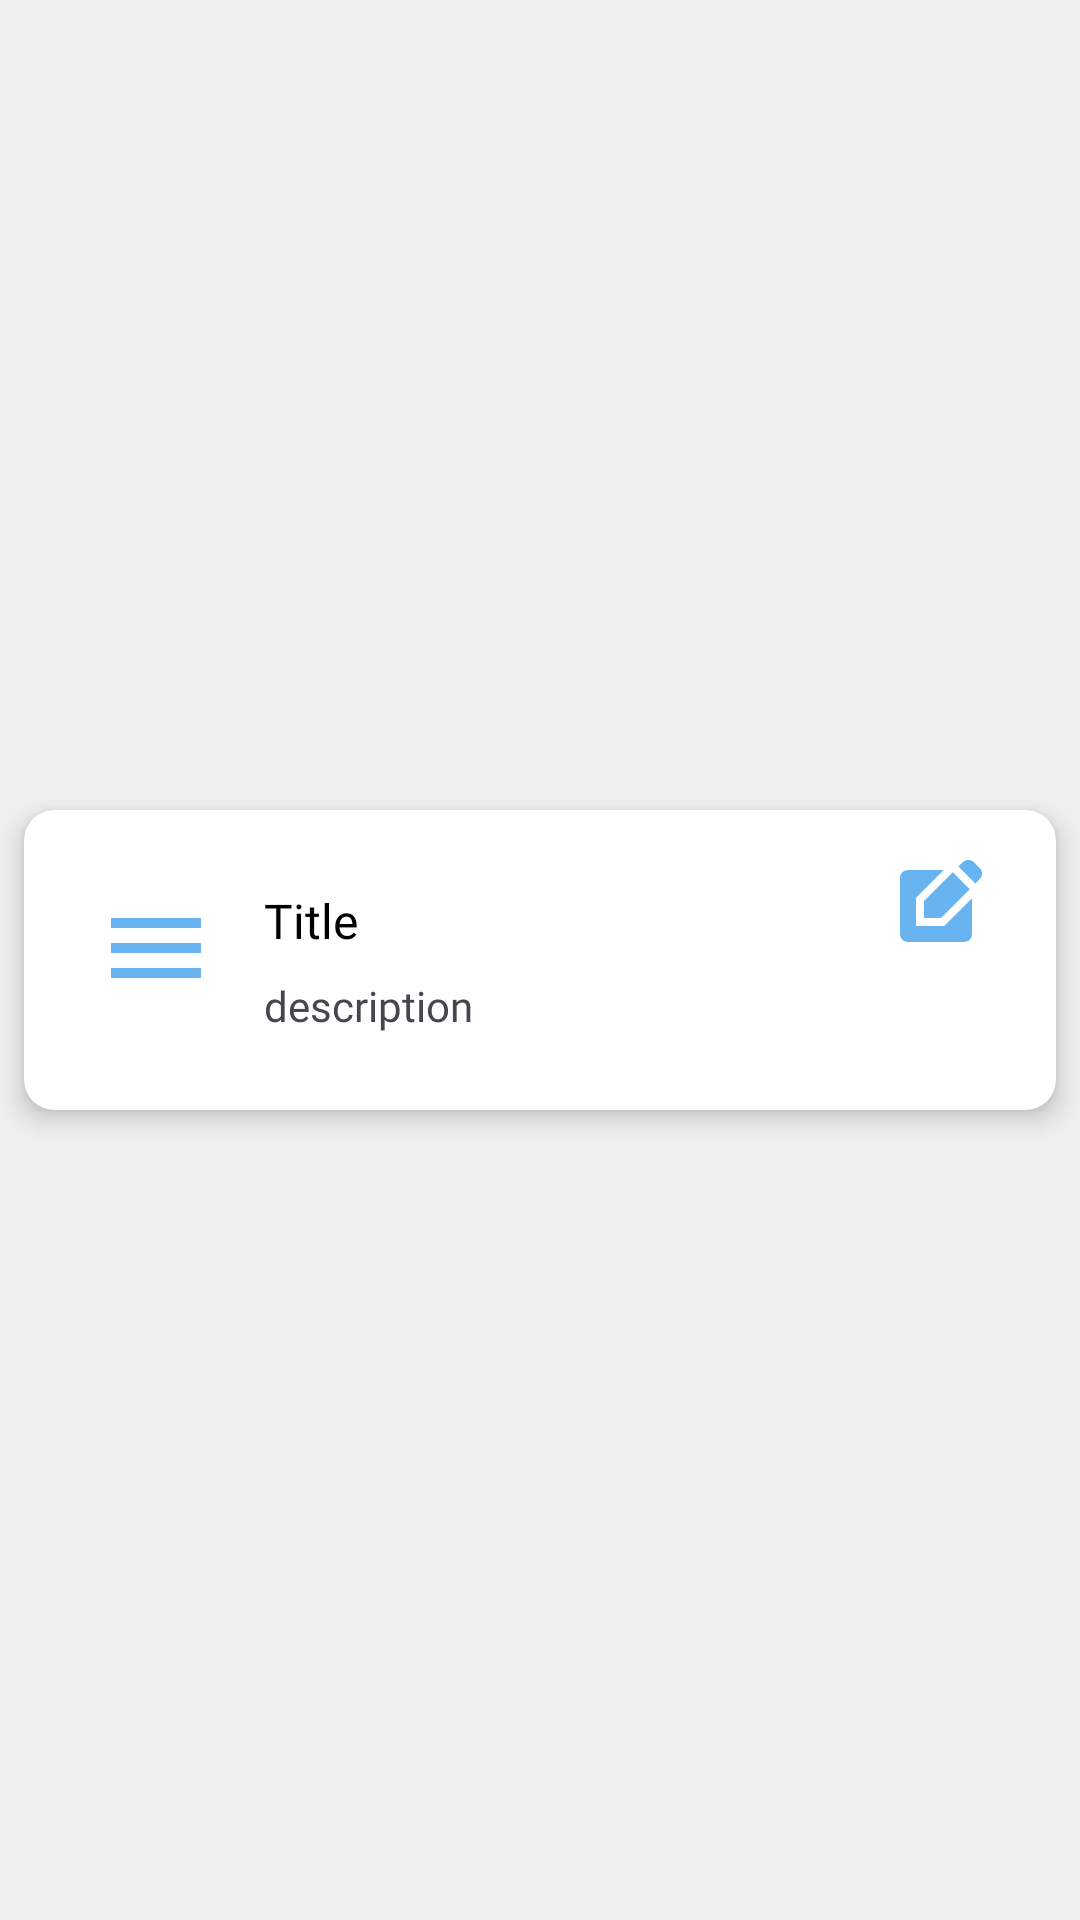

Reconstruct the res/layout file that produces this screen, plus the resources it refers to.
<!-- AndroidManifest.xml: application theme Theme.ExamPortal -->
<!-- res/layout/sample_category.xml -->
<?xml version="1.0" encoding="utf-8"?>
<androidx.constraintlayout.widget.ConstraintLayout xmlns:android="http://schemas.android.com/apk/res/android"
    xmlns:app="http://schemas.android.com/apk/res-auto"
    xmlns:tools="http://schemas.android.com/tools"
    android:layout_width="match_parent"
    android:layout_height="wrap_content"
    android:background="@color/light_white">

    <androidx.cardview.widget.CardView
        android:layout_width="0dp"
        android:layout_height="100dp"
        android:layout_marginStart="8dp"
        android:layout_marginTop="8dp"
        android:layout_marginEnd="8dp"
        android:layout_marginBottom="8dp"
        app:cardCornerRadius="10dp"
        app:cardElevation="5dp"
        app:layout_constraintBottom_toBottomOf="parent"
        app:layout_constraintEnd_toEndOf="parent"
        app:layout_constraintStart_toStartOf="parent"
        app:layout_constraintTop_toTopOf="parent">

        <androidx.constraintlayout.widget.ConstraintLayout
            android:layout_width="match_parent"
            android:layout_height="match_parent">

            <ImageView
                android:id="@+id/imageView6"
                android:layout_width="40dp"
                android:layout_height="40dp"
                android:layout_marginStart="24dp"
                android:layout_marginTop="24dp"
                android:layout_marginBottom="32dp"
                app:layout_constraintBottom_toBottomOf="parent"
                app:layout_constraintStart_toStartOf="parent"
                app:layout_constraintTop_toTopOf="parent"
                app:srcCompat="@drawable/categories" />

            <TextView
                android:id="@+id/cTitle"
                android:layout_width="wrap_content"
                android:layout_height="wrap_content"
                android:layout_marginStart="16dp"
                android:fontFamily="@font/montserrat_semibold"
                android:text="Title"
                android:textColor="@color/black"
                android:textSize="16sp"
                app:layout_constraintBottom_toBottomOf="@+id/imageView6"
                app:layout_constraintStart_toEndOf="@+id/imageView6"
                app:layout_constraintTop_toTopOf="@+id/imageView6"
                app:layout_constraintVertical_bias="0.0" />

            <TextView
                android:id="@+id/cDescription"
                android:layout_width="wrap_content"
                android:layout_height="wrap_content"
                android:layout_marginStart="16dp"
                android:layout_marginTop="8dp"
                android:fontFamily="@font/montserrat_semibold"
                android:text="description"
                app:layout_constraintStart_toEndOf="@+id/imageView6"
                app:layout_constraintTop_toBottomOf="@+id/cTitle" />

            <ImageView
                android:id="@+id/edit"
                android:layout_width="32dp"
                android:layout_height="32dp"
                android:layout_marginTop="16dp"
                android:layout_marginEnd="24dp"
                app:layout_constraintEnd_toEndOf="parent"
                app:layout_constraintTop_toTopOf="parent"
                app:srcCompat="@drawable/baseline_edit_square_24" />

            <ImageView
                android:id="@+id/delete"
                android:layout_width="32dp"
                android:layout_height="32dp"
                android:layout_marginTop="8dp"
                android:layout_marginBottom="8dp"
                app:layout_constraintBottom_toBottomOf="parent"
                app:layout_constraintEnd_toEndOf="@+id/edit"
                app:layout_constraintStart_toStartOf="@+id/edit"
                app:layout_constraintTop_toBottomOf="@+id/edit"
                app:srcCompat="@drawable/delete" />
        </androidx.constraintlayout.widget.ConstraintLayout>
    </androidx.cardview.widget.CardView>
</androidx.constraintlayout.widget.ConstraintLayout>
<!-- resources referenced by this layout -->
<resources>
  <color name="black">#FF000000</color>
  <color name="light_white">#EFEFEF</color>
  <!-- drawable baseline_edit_square_24 (drawable) -->
  <vector xmlns:android="http://schemas.android.com/apk/res/android" android:height="24dp" android:tint="#68B4F1" android:viewportHeight="24" android:viewportWidth="24" android:width="24dp">
        
      <path android:fillColor="@android:color/white" android:pathData="M7,17V9.93L13.93,3l0,0H5C3.9,3 3,3.9 3,5v14c0,1.1 0.9,2 2,2h14c1.1,0 2,-0.9 2,-2v-8.93L14.07,17H7z"/>
        
      <path android:fillColor="@android:color/white" android:pathData="M9,15l4.24,0l7.2,-7.2l-4.24,-4.24l-7.2,7.2z"/>
        
      <path android:fillColor="@android:color/white" android:pathData="M22.91,2.49l-1.41,-1.41c-0.78,-0.78 -2.05,-0.78 -2.83,0l-1.06,1.06l4.24,4.24l1.06,-1.06C23.7,4.54 23.7,3.27 22.91,2.49z"/>
      
  </vector>
  <!-- drawable categories (drawable) -->
  <vector xmlns:android="http://schemas.android.com/apk/res/android" android:height="24dp" android:tint="#68B4F1" android:viewportHeight="24" android:viewportWidth="24" android:width="24dp">
        
      <path android:fillColor="@android:color/white" android:pathData="M3,18h18v-2L3,16v2zM3,13h18v-2L3,11v2zM3,6v2h18L21,6L3,6z"/>
      
  </vector>
  <style name="Theme.ExamPortal" parent="Base.Theme.ExamPortal">
          <item name="colorPrimary">@color/blue</item>
  
      </style>
  <style name="Base.Theme.ExamPortal" parent="Theme.Material3.DayNight.NoActionBar">
          
  
  
      </style>
  <color name="blue">#00A3FF</color>
</resources>
